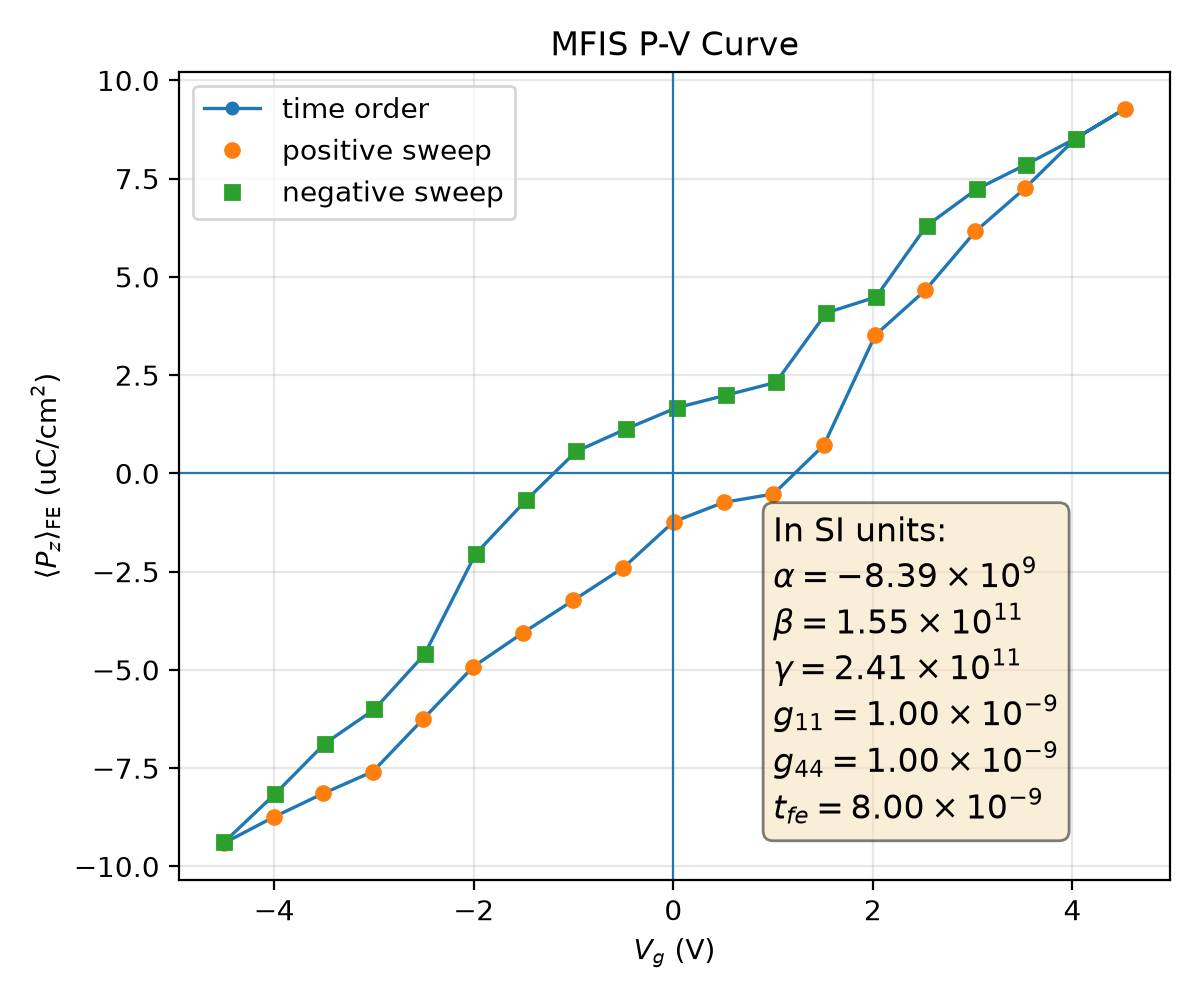

The table this chart was drawn from, first rows:
plotfile, step, P_mean, P_min, P_max, P_std, Vg_mean, Vg_min, Vg_max, Vg_std, Nx, Ny, Nz, num_FE_cells, sweep_direction
plt00017994, 17994, 0.09403, -0.2251, 0.2239, 0.1678, -4.5, -4.534, -4.454, 0.02517, 64, 64, 59, 65536, 0.0
plt00019077, 19077, 0.08744, -0.2271, 0.2223, 0.1708, -4.004, -4.037, -3.96, 0.02462, 64, 64, 59, 65536, 1.0
plt00020053, 20053, 0.08144, -0.2289, 0.2207, 0.1731, -3.508, -3.54, -3.466, 0.02439, 64, 64, 59, 65536, 1.0
plt00020818, 20818, 0.07587, -0.2301, 0.2196, 0.1749, -3.011, -3.044, -2.97, 0.02444, 64, 64, 59, 65536, 1.0
plt00021518, 21518, 0.06254, -0.2299, 0.2197, 0.1801, -2.508, -2.542, -2.469, 0.02487, 64, 64, 59, 65536, 1.0
plt00022254, 22254, 0.04918, -0.2297, 0.2216, 0.1842, -2.004, -2.039, -1.962, 0.02556, 64, 64, 59, 65536, 1.0
plt00023313, 23313, 0.04052, -0.2304, 0.2203, 0.1861, -1.504, -1.536, -1.463, 0.02538, 64, 64, 59, 65536, 1.0
plt00023848, 23848, 0.03232, -0.2296, 0.22, 0.1876, -1.003, -1.039, -0.9667, 0.02547, 64, 64, 59, 65536, 1.0
plt00024426, 24426, 0.02404, -0.2303, 0.2192, 0.1886, -0.5026, -0.536, -0.4656, 0.02543, 64, 64, 59, 65536, 1.0
plt00025169, 25169, 0.01231, -0.2305, 0.2203, 0.19, 0.00244, -0.02998, 0.04516, 0.02584, 64, 64, 59, 65536, 1.0
plt00025910, 25910, 0.007368, -0.2279, 0.2226, 0.1905, 0.5054, 0.4689, 0.5439, 0.02597, 64, 64, 59, 65536, 1.0
plt00026336, 26336, 0.005238, -0.2286, 0.2217, 0.1904, 1.004, 0.9671, 1.042, 0.02589, 64, 64, 59, 65536, 1.0
plt00027446, 27446, -0.007183, -0.227, 0.2219, 0.1908, 1.508, 1.472, 1.542, 0.02554, 64, 64, 59, 65536, 1.0
plt00028563, 28563, -0.03518, -0.2236, 0.2274, 0.1881, 2.024, 1.985, 2.056, 0.02528, 64, 64, 59, 65536, 1.0
plt00041348, 41348, -0.04656, -0.2242, 0.226, 0.1856, 2.524, 2.485, 2.556, 0.02515, 64, 64, 59, 65536, 1.0
plt00045876, 45876, -0.06156, -0.2241, 0.2262, 0.1814, 3.027, 2.989, 3.056, 0.02481, 64, 64, 59, 65536, 1.0
plt00048538, 48538, -0.07261, -0.2236, 0.2267, 0.1775, 3.527, 3.486, 3.556, 0.02498, 64, 64, 59, 65536, 1.0
plt00052679, 52679, -0.0852, -0.2223, 0.2261, 0.1722, 4.03, 3.992, 4.061, 0.02416, 64, 64, 59, 65536, 1.0
plt00056842, 56842, -0.09279, -0.2239, 0.2238, 0.1687, 4.526, 4.486, 4.558, 0.02493, 64, 64, 59, 65536, 1.0
plt00058176, 58176, -0.0852, -0.2223, 0.2261, 0.1722, 4.03, 3.992, 4.061, 0.02416, 64, 64, 59, 65536, -1.0
plt00059136, 59136, -0.07858, -0.2207, 0.228, 0.1748, 3.535, 3.497, 3.565, 0.02378, 64, 64, 59, 65536, -1.0
plt00059781, 59781, -0.07229, -0.2193, 0.2296, 0.177, 3.039, 3.001, 3.068, 0.02362, 64, 64, 59, 65536, -1.0
plt00060918, 60918, -0.06301, -0.2195, 0.2302, 0.1802, 2.538, 2.498, 2.564, 0.02397, 64, 64, 59, 65536, -1.0
plt00061907, 61907, -0.04486, -0.2227, 0.2293, 0.1857, 2.031, 1.99, 2.064, 0.02529, 64, 64, 59, 65536, -1.0
plt00062277, 62277, -0.04085, -0.2212, 0.2302, 0.1862, 1.534, 1.494, 1.566, 0.02523, 64, 64, 59, 65536, -1.0
plt00062839, 62839, -0.02315, -0.2215, 0.2279, 0.1896, 1.027, 0.9903, 1.057, 0.02511, 64, 64, 59, 65536, -1.0
plt00063051, 63051, -0.01991, -0.2202, 0.229, 0.1896, 0.5301, 0.4936, 0.56, 0.0251, 64, 64, 59, 65536, -1.0
plt00063386, 63386, -0.01669, -0.2193, 0.2298, 0.1894, 0.03211, -0.003825, 0.06219, 0.02509, 64, 64, 59, 65536, -1.0
plt00064425, 64425, -0.01134, -0.22, 0.2294, 0.19, -0.4703, -0.5045, -0.4386, 0.02523, 64, 64, 59, 65536, -1.0
plt00065691, 65691, -0.005595, -0.2203, 0.228, 0.1906, -0.9728, -1.005, -0.9396, 0.02522, 64, 64, 59, 65536, -1.0
plt00066712, 66712, 0.006895, -0.2226, 0.228, 0.1908, -1.478, -1.51, -1.444, 0.02546, 64, 64, 59, 65536, -1.0
plt00067773, 67773, 0.02049, -0.2222, 0.2261, 0.1901, -1.982, -2.014, -1.949, 0.02521, 64, 64, 59, 65536, -1.0
plt00071098, 71098, 0.04604, -0.227, 0.2243, 0.1857, -2.493, -2.523, -2.456, 0.02525, 64, 64, 59, 65536, -1.0
plt00074271, 74271, 0.06007, -0.2261, 0.2223, 0.1818, -2.997, -3.025, -2.96, 0.02455, 64, 64, 59, 65536, -1.0
plt00076144, 76144, 0.06873, -0.224, 0.2239, 0.1789, -3.492, -3.522, -3.455, 0.0252, 64, 64, 59, 65536, -1.0
plt00078400, 78400, 0.08168, -0.2256, 0.2236, 0.1738, -3.996, -4.023, -3.952, 0.025, 64, 64, 59, 65536, -1.0
plt00080556, 80556, 0.09379, -0.2263, 0.2235, 0.168, -4.5, -4.526, -4.458, 0.0243, 64, 64, 59, 65536, -1.0
